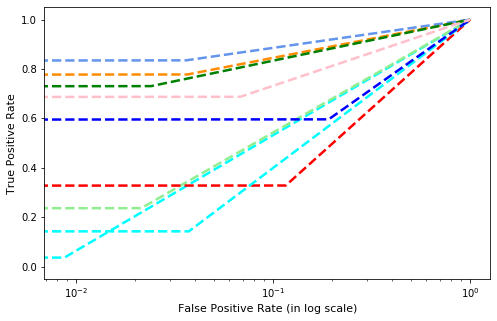

The data file committed next to this chart (first rows):
, precision, recall, f1-score, support
Gatak, 0.3077, 0.03653, 0.06531, 219.0
Kelihos_ver1, 0.4375, 0.7778, 0.56, 81.0
Kelihos_ver3, 0.8967, 0.8349, 0.8647, 624.0
Lollipop, 0.7595, 0.2367, 0.3609, 507.0
Obfuscator.ACY, 0.7851, 0.7306, 0.7569, 245.0
Ramnit, 0.3254, 0.3283, 0.3268, 332.0
Simda, 0.01163, 0.1429, 0.02151, 7.0
Tracur, 0.186, 0.5962, 0.2835, 156.0
Vundo, 0.3422, 0.6875, 0.457, 112.0
accuracy, 0.5129, 0.5129, 0.5129, 0.5129
macro avg, 0.4502, 0.4857, 0.4107, 2283
weighted avg, 0.6199, 0.5129, 0.5132, 2283
